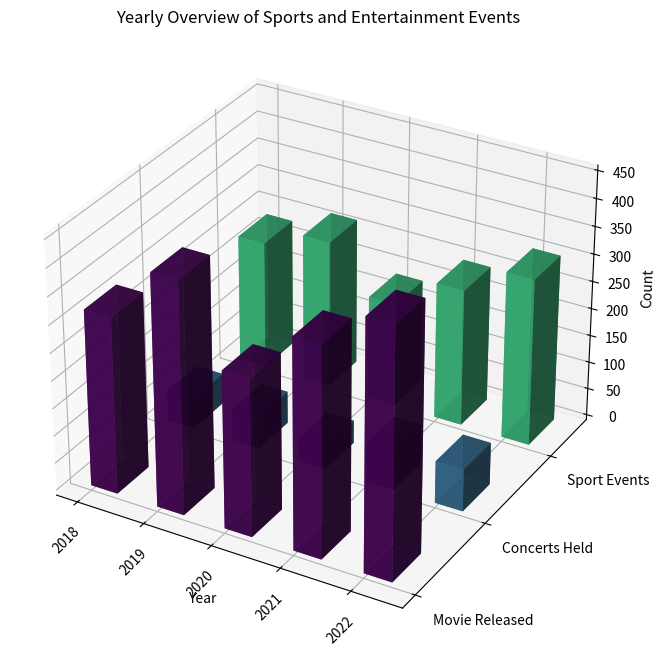

The script that saved this image: (Note: this script raises an exception after producing the figure.)
#import necessary libraries
import matplotlib.pyplot as plt
from mpl_toolkits.mplot3d import Axes3D
import numpy as np

# Data
data = '''
Year,Movie Released,Concerts Held,Sport Events
2018,320,56,235
2019,420,59,270
2020,285,42,190
2021,380,72,250
2022,450,77,305
'''

# Parse data
lines = data.split('\n')[1:-1]
y_values = lines[0].split(',')[1:]
x_values = [x.split(',')[0] for x in lines[1:]]
data = np.array([x.split(',')[1:] for x in lines[1:]], dtype=np.float32)

# Create figure
fig = plt.figure(figsize=(12, 8))
ax = fig.add_subplot(111, projection='3d')

# Plot bars
for i in range(len(y_values)):
    ax.bar3d(np.arange(len(x_values)), [i]*len(x_values), np.zeros(len(x_values)), 
             0.4, 0.4, data[:, i], color=plt.cm.viridis(i/len(y_values)), alpha=0.8)
    
# Setup axes
ax.set_xticks(np.arange(len(x_values)))
ax.set_xticklabels(x_values, rotation=45)
ax.set_yticks(np.arange(len(y_values)))
ax.set_yticklabels(y_values, ha='left')

# Setup title and labels
ax.set_title('Yearly Overview of Sports and Entertainment Events')
ax.set_xlabel('Year')
ax.set_zlabel('Count')
ax.view_init(elev=30, azim=-60)

# Adjust layout and save figure
plt.tight_layout()
fig.savefig('/cpfs01/user/yehancheng/workspace/datasets/SimChartV2/demo/3D/png/176_202312302235.png')
plt.close(fig)
